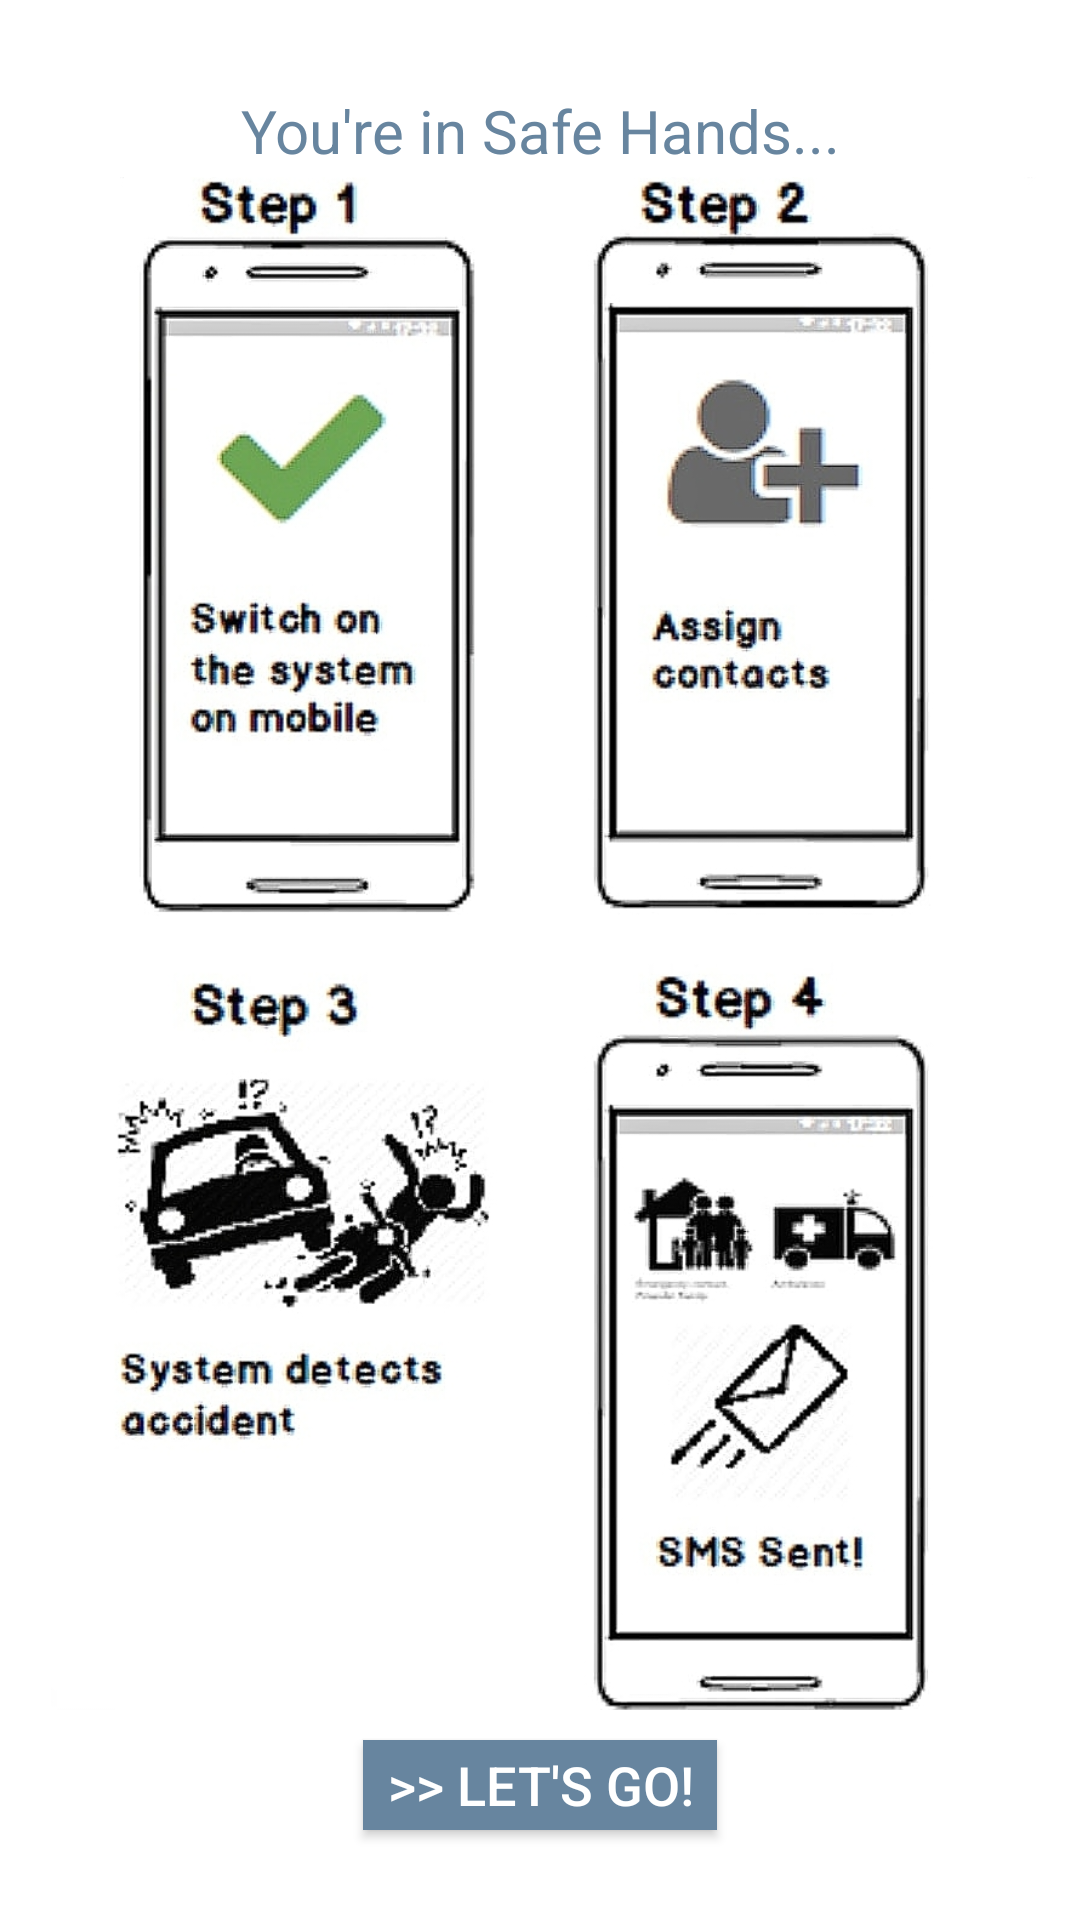

Here is an Android app screen rendered from its layout file. Give the layout XML and the strings, colors and styles it references.
<!-- AndroidManifest.xml: application theme AppTheme -->
<!-- res/layout/activity_first_page.xml -->
<?xml version="1.0" encoding="utf-8"?>
<LinearLayout xmlns:android="http://schemas.android.com/apk/res/android"
    xmlns:app="http://schemas.android.com/apk/res-auto"
    android:id="@+id/ll1"
    android:layout_width="match_parent"
    android:layout_height="match_parent"
    android:orientation="vertical">


    <android.support.v4.widget.NestedScrollView
        android:layout_width="match_parent"
        android:layout_height="match_parent"
        android:background="@color/white"
        android:fillViewport="true">

        <LinearLayout
            android:id="@+id/ll2"
            android:layout_width="match_parent"
            android:layout_height="wrap_content"
            android:gravity="center"
            android:orientation="vertical">

            <TextView
                android:id="@+id/textView"
                android:layout_width="match_parent"
                android:layout_height="wrap_content"
                android:text="You're in Safe Hands..."
                android:textAlignment="center"
                android:textColor="@color/colorPrimary"
                android:textSize="20sp" />

            <ImageView
                android:id="@+id/imgSteps"
                android:layout_width="371dp"
                android:layout_height="511dp"
                android:layout_marginLeft="3dp"
                android:layout_marginTop="2dp"
                android:adjustViewBounds="false"
                android:contentDescription="@string/app_name"
                android:cropToPadding="false"
                android:scaleType="fitCenter"
                app:srcCompat="@drawable/steps" />

            <Button
                android:id="@+id/btnGO"
                android:layout_width="118dp"
                android:layout_height="30dp"
                android:layout_marginTop="10dp"
                android:background="@color/colorPrimary"
                android:text=">> Let's GO!"
                android:textAlignment="center"
                android:textColor="@android:color/white"
                android:textSize="18sp" />
        </LinearLayout>
    </android.support.v4.widget.NestedScrollView>
</LinearLayout>
<!-- resources referenced by this layout -->
<resources>
  <color name="colorPrimary">#67859f</color>
  <color name="white">#ffffff</color>
  <!-- drawable steps: jpg bitmap (drawable, 270313 bytes) -->
  <string name="app_name">My Application</string>
  <style name="AppTheme" parent="Theme.AppCompat.Light.DarkActionBar">
          
          <item name="colorPrimary">@color/colorPrimary</item>
          <item name="colorPrimaryDark">@color/colorPrimaryDark</item>
          <item name="colorAccent">@color/colorAccent</item>
  
      </style>
  <color name="colorPrimaryDark">#303F9F</color>
  <color name="colorAccent">#8d0912</color>
</resources>
